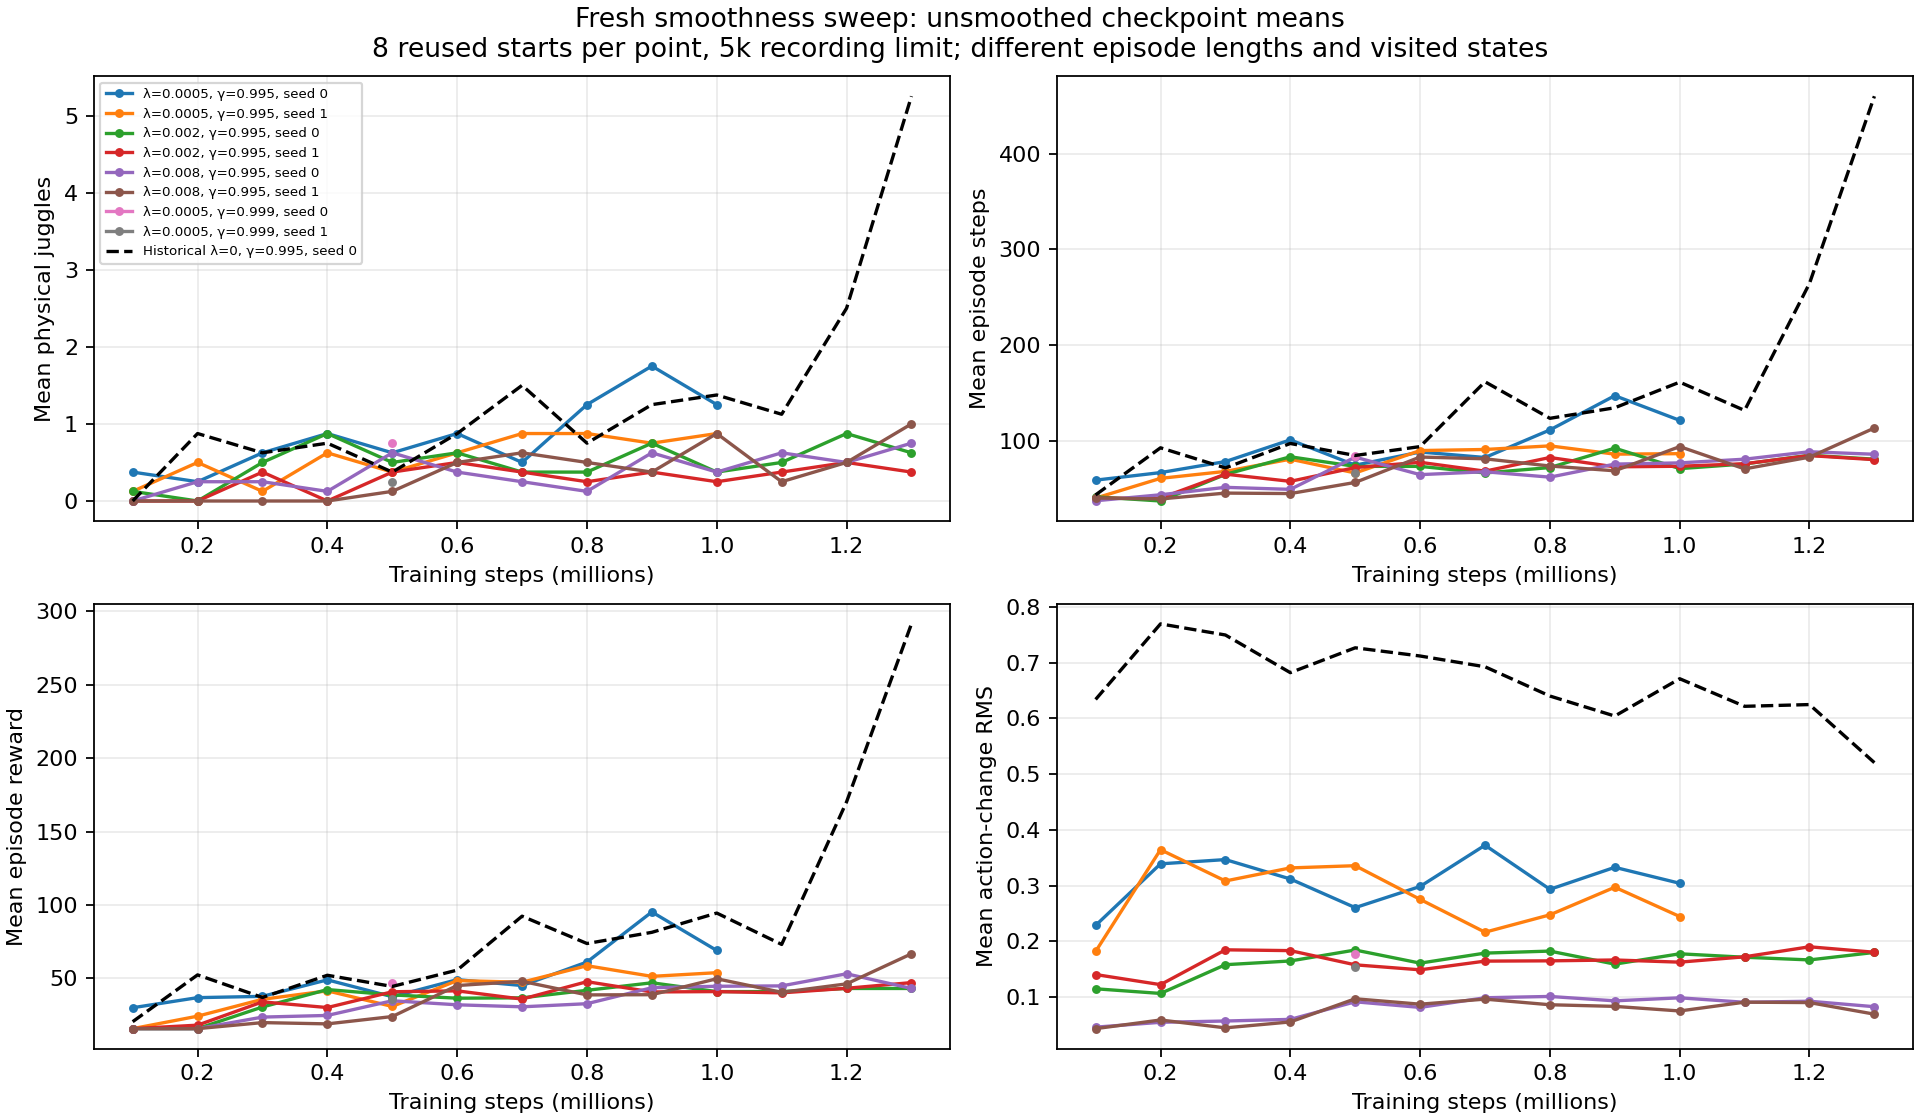

Data behind this chart, as committed beside it:
run, phase, step, weights, episodes, seed_base, horizon, physical_juggles, sensed_juggles, episode_steps, reward, action_delta_rms, median_episode_p95_speed_m_s, median_episode_p95_acceleration_m_s2, median_episode_p95_jerk_m_s3, source
noisy_history_smooth_0005_20261101_seed0, checkpoint_validation, 100000, online, 8, 10000, 5000, 0.375, 0.375, 59.25, 30.0, 0.2288, 1.643, 14.14, 256.8, /scratch/cluster/mrudolph/documents/air-…
noisy_history_smooth_0005_20261101_seed0, checkpoint_validation, 200000, online, 8, 10000, 5000, 0.25, 0.25, 67.12, 36.88, 0.3393, 1.885, 19.4, 353.9, /scratch/cluster/mrudolph/documents/air-…
noisy_history_smooth_0005_20261101_seed0, checkpoint_validation, 300000, online, 8, 10000, 5000, 0.625, 0.375, 78.62, 37.75, 0.3469, 1.734, 17.35, 361.4, /scratch/cluster/mrudolph/documents/air-…
noisy_history_smooth_0005_20261101_seed0, checkpoint_validation, 400000, online, 8, 10000, 5000, 0.875, 0.625, 101.2, 49.0, 0.3121, 1.795, 20.62, 397, /scratch/cluster/mrudolph/documents/air-…
noisy_history_smooth_0005_20261101_seed0, checkpoint_validation, 500000, online, 8, 10000, 5000, 0.625, 0.625, 74.88, 37.5, 0.2607, 1.68, 19.12, 340.2, /scratch/cluster/mrudolph/documents/air-…
noisy_history_smooth_0005_20261101_seed0, checkpoint_validation, 600000, online, 8, 10000, 5000, 0.875, 0.75, 88.62, 49.12, 0.2987, 1.534, 16.31, 306.8, /scratch/cluster/mrudolph/documents/air-…
noisy_history_smooth_0005_20261101_seed0, checkpoint_validation, 700000, online, 8, 10000, 5000, 0.5, 0.625, 82.88, 45.12, 0.3727, 1.862, 20.57, 381.1, /scratch/cluster/mrudolph/documents/air-…
noisy_history_smooth_0005_20261101_seed0, checkpoint_validation, 800000, online, 8, 10000, 5000, 1.25, 1.125, 111.6, 61.12, 0.2936, 1.684, 17.06, 305.4, /scratch/cluster/mrudolph/documents/air-…
noisy_history_smooth_0005_20261101_seed0, checkpoint_validation, 900000, online, 8, 10000, 5000, 1.75, 1.25, 147.4, 95.25, 0.333, 1.905, 22.69, 435.1, /scratch/cluster/mrudolph/documents/air-…
noisy_history_smooth_0005_20261101_seed0, checkpoint_validation, 1000000, online, 8, 10000, 5000, 1.25, 1.0, 121.6, 69.0, 0.3044, 1.889, 18.95, 376.5, /scratch/cluster/mrudolph/documents/air-…
noisy_history_smooth_0005_20261101_seed0, 32_reused_starts, 1000000, online, 32, 700000, 20000, 1.719, 1.375, 155.3, 95.31, 0.3397, 1.896, 19.61, 384, /scratch/cluster/mrudolph/documents/air-…
noisy_history_smooth_0005_20261101_seed0, 32_reused_starts, 1000000, target, 32, 700000, 20000, 2.25, 1.75, 185.2, 118.8, 0.3356, 1.957, 20.03, 409.1, /scratch/cluster/mrudolph/documents/air-…
noisy_history_smooth_0005_20261101_seed1, checkpoint_validation, 100000, online, 8, 10000, 5000, 0.125, 0.125, 40.5, 15.75, 0.182, 1.569, 14.16, 253.9, /scratch/cluster/mrudolph/documents/air-…
noisy_history_smooth_0005_20261101_seed1, checkpoint_validation, 200000, online, 8, 10000, 5000, 0.5, 0.375, 61.12, 24.25, 0.3647, 1.822, 20.33, 378.8, /scratch/cluster/mrudolph/documents/air-…
noisy_history_smooth_0005_20261101_seed1, checkpoint_validation, 300000, online, 8, 10000, 5000, 0.125, 0.25, 68.38, 35.75, 0.3085, 1.8, 16.8, 366.9, /scratch/cluster/mrudolph/documents/air-…
noisy_history_smooth_0005_20261101_seed1, checkpoint_validation, 400000, online, 8, 10000, 5000, 0.625, 0.375, 81.12, 41.5, 0.332, 1.657, 17.91, 359.7, /scratch/cluster/mrudolph/documents/air-…
noisy_history_smooth_0005_20261101_seed1, checkpoint_validation, 500000, online, 8, 10000, 5000, 0.375, 0.375, 66.75, 30.88, 0.3359, 1.838, 19.62, 345.1, /scratch/cluster/mrudolph/documents/air-…
noisy_history_smooth_0005_20261101_seed1, checkpoint_validation, 600000, online, 8, 10000, 5000, 0.625, 0.5, 90.12, 48.5, 0.2755, 1.596, 16.67, 324.2, /scratch/cluster/mrudolph/documents/air-…
noisy_history_smooth_0005_20261101_seed1, checkpoint_validation, 700000, online, 8, 10000, 5000, 0.875, 0.625, 91.25, 47.38, 0.2166, 1.626, 14.99, 293.4, /scratch/cluster/mrudolph/documents/air-…
noisy_history_smooth_0005_20261101_seed1, checkpoint_validation, 800000, online, 8, 10000, 5000, 0.875, 0.5, 95.0, 58.62, 0.2478, 1.577, 15.96, 285.5, /scratch/cluster/mrudolph/documents/air-…
noisy_history_smooth_0005_20261101_seed1, checkpoint_validation, 900000, online, 8, 10000, 5000, 0.75, 0.625, 86.38, 51.38, 0.2973, 1.75, 17.87, 346.3, /scratch/cluster/mrudolph/documents/air-…
noisy_history_smooth_0005_20261101_seed1, checkpoint_validation, 1000000, online, 8, 10000, 5000, 0.875, 0.625, 86.88, 53.88, 0.2448, 1.645, 15.16, 268, /scratch/cluster/mrudolph/documents/air-…
noisy_history_smooth_0005_20261101_seed1, 32_reused_starts, 1000000, online, 32, 700000, 20000, 0.7812, 0.75, 78.0, 47.94, 0.2664, 1.613, 16.58, 305.4, /scratch/cluster/mrudolph/documents/air-…
noisy_history_smooth_0005_20261101_seed1, 32_reused_starts, 1000000, target, 32, 700000, 20000, 0.9375, 0.8438, 85.31, 50.84, 0.2641, 1.622, 16.6, 300.8, /scratch/cluster/mrudolph/documents/air-…
noisy_history_smooth_002_20261101_seed0, checkpoint_validation, 100000, online, 8, 10000, 5000, 0.125, 0.125, 41.88, 15.75, 0.1151, 1.13, 8.982, 114.5, /scratch/cluster/mrudolph/documents/air-…
noisy_history_smooth_002_20261101_seed0, checkpoint_validation, 200000, online, 8, 10000, 5000, 0.0, 0.0, 37.5, 15.75, 0.1067, 1.195, 10.85, 224.5, /scratch/cluster/mrudolph/documents/air-…
noisy_history_smooth_002_20261101_seed0, checkpoint_validation, 300000, online, 8, 10000, 5000, 0.5, 0.375, 65.25, 30.5, 0.1583, 1.729, 15.42, 274.8, /scratch/cluster/mrudolph/documents/air-…
noisy_history_smooth_002_20261101_seed0, checkpoint_validation, 400000, online, 8, 10000, 5000, 0.875, 0.625, 83.62, 42.38, 0.165, 1.724, 16.06, 269.9, /scratch/cluster/mrudolph/documents/air-…
noisy_history_smooth_002_20261101_seed0, checkpoint_validation, 500000, online, 8, 10000, 5000, 0.5, 0.5, 73.62, 38.75, 0.1847, 1.556, 14.43, 273, /scratch/cluster/mrudolph/documents/air-…
noisy_history_smooth_002_20261101_seed0, checkpoint_validation, 600000, online, 8, 10000, 5000, 0.625, 0.25, 73.62, 36.5, 0.1611, 1.318, 14.58, 260.1, /scratch/cluster/mrudolph/documents/air-…
noisy_history_smooth_002_20261101_seed0, checkpoint_validation, 700000, online, 8, 10000, 5000, 0.375, 0.25, 66.75, 36.75, 0.1791, 1.646, 16.78, 318, /scratch/cluster/mrudolph/documents/air-…
noisy_history_smooth_002_20261101_seed0, checkpoint_validation, 800000, online, 8, 10000, 5000, 0.375, 0.25, 72.38, 41.88, 0.1827, 1.607, 16.15, 297.3, /scratch/cluster/mrudolph/documents/air-…
noisy_history_smooth_002_20261101_seed0, checkpoint_validation, 900000, online, 8, 10000, 5000, 0.75, 0.5, 92.62, 47.0, 0.1593, 1.428, 14.18, 263.7, /scratch/cluster/mrudolph/documents/air-…
noisy_history_smooth_002_20261101_seed0, checkpoint_validation, 1000000, online, 8, 10000, 5000, 0.375, 0.375, 71.25, 41.0, 0.1779, 1.647, 17.59, 301.5, /scratch/cluster/mrudolph/documents/air-…
noisy_history_smooth_002_20261101_seed0, checkpoint_validation, 1100000, online, 8, 10000, 5000, 0.5, 0.625, 76.12, 41.0, 0.1717, 1.563, 16.44, 288, /scratch/cluster/mrudolph/documents/air-…
noisy_history_smooth_002_20261101_seed0, checkpoint_validation, 1200000, online, 8, 10000, 5000, 0.875, 0.625, 85.25, 43.12, 0.1669, 1.563, 14.79, 299, /scratch/cluster/mrudolph/documents/air-…
noisy_history_smooth_002_20261101_seed0, checkpoint_validation, 1300000, online, 8, 10000, 5000, 0.625, 0.625, 81.12, 43.12, 0.1803, 1.656, 15.49, 326.1, /scratch/cluster/mrudolph/documents/air-…
noisy_history_smooth_002_20261101_seed0, 32_reused_starts, 1000000, online, 32, 700000, 20000, 0.6875, 0.5312, 80.38, 47.47, 0.15, 1.48, 13.25, 266.4, /scratch/cluster/mrudolph/documents/air-…
noisy_history_smooth_002_20261101_seed0, 32_reused_starts, 1000000, target, 32, 700000, 20000, 0.5625, 0.5312, 75.84, 44.97, 0.1458, 1.343, 13.98, 262.4, /scratch/cluster/mrudolph/documents/air-…
noisy_history_smooth_002_20261101_seed1, checkpoint_validation, 100000, online, 8, 10000, 5000, 0.0, 0.0, 40.25, 15.75, 0.1407, 1.318, 9.652, 185, /scratch/cluster/mrudolph/documents/air-…
noisy_history_smooth_002_20261101_seed1, checkpoint_validation, 200000, online, 8, 10000, 5000, 0.0, 0.0, 40.5, 18.12, 0.1225, 1.297, 11.36, 206.4, /scratch/cluster/mrudolph/documents/air-…
noisy_history_smooth_002_20261101_seed1, checkpoint_validation, 300000, online, 8, 10000, 5000, 0.375, 0.375, 65.5, 34.0, 0.185, 1.562, 15.47, 291.9, /scratch/cluster/mrudolph/documents/air-…
noisy_history_smooth_002_20261101_seed1, checkpoint_validation, 400000, online, 8, 10000, 5000, 0.0, 0.0, 58.0, 30.12, 0.1836, 1.879, 16.83, 329.3, /scratch/cluster/mrudolph/documents/air-…
noisy_history_smooth_002_20261101_seed1, checkpoint_validation, 500000, online, 8, 10000, 5000, 0.375, 0.375, 72.38, 40.88, 0.1581, 1.697, 15.86, 324.1, /scratch/cluster/mrudolph/documents/air-…
noisy_history_smooth_002_20261101_seed1, checkpoint_validation, 600000, online, 8, 10000, 5000, 0.5, 0.375, 77.88, 41.5, 0.1491, 1.598, 16.91, 310.2, /scratch/cluster/mrudolph/documents/air-…
noisy_history_smooth_002_20261101_seed1, checkpoint_validation, 700000, online, 8, 10000, 5000, 0.375, 0.375, 68.62, 35.88, 0.1648, 1.831, 17.86, 315.6, /scratch/cluster/mrudolph/documents/air-…
noisy_history_smooth_002_20261101_seed1, checkpoint_validation, 800000, online, 8, 10000, 5000, 0.25, 0.125, 82.88, 47.75, 0.1653, 1.618, 16.19, 283.7, /scratch/cluster/mrudolph/documents/air-…
noisy_history_smooth_002_20261101_seed1, checkpoint_validation, 900000, online, 8, 10000, 5000, 0.375, 0.125, 73.12, 40.75, 0.1668, 1.695, 17.07, 353.6, /scratch/cluster/mrudolph/documents/air-…
noisy_history_smooth_002_20261101_seed1, checkpoint_validation, 1000000, online, 8, 10000, 5000, 0.25, 0.125, 73.75, 41.0, 0.1629, 1.503, 17.41, 275.2, /scratch/cluster/mrudolph/documents/air-…
noisy_history_smooth_002_20261101_seed1, checkpoint_validation, 1100000, online, 8, 10000, 5000, 0.375, 0.625, 76.38, 40.12, 0.1725, 1.678, 16.39, 299.1, /scratch/cluster/mrudolph/documents/air-…
noisy_history_smooth_002_20261101_seed1, checkpoint_validation, 1200000, online, 8, 10000, 5000, 0.5, 0.5, 84.88, 43.25, 0.1905, 1.522, 15.87, 306.2, /scratch/cluster/mrudolph/documents/air-…
noisy_history_smooth_002_20261101_seed1, checkpoint_validation, 1300000, online, 8, 10000, 5000, 0.375, 0.375, 80.62, 47.12, 0.1807, 1.669, 15.11, 286.7, /scratch/cluster/mrudolph/documents/air-…
noisy_history_smooth_002_20261101_seed1, 32_reused_starts, 1000000, online, 32, 700000, 20000, 0.1875, 0.25, 72.0, 37.66, 0.1728, 1.662, 14.81, 256.1, /scratch/cluster/mrudolph/documents/air-…
noisy_history_smooth_002_20261101_seed1, 32_reused_starts, 1000000, target, 32, 700000, 20000, 0.1875, 0.2188, 73.94, 42.59, 0.1773, 1.684, 15.81, 300.7, /scratch/cluster/mrudolph/documents/air-…
noisy_history_smooth_008_20261101_seed0, checkpoint_validation, 100000, online, 8, 10000, 5000, 0.0, 0.0, 37.75, 15.75, 0.04628, 0.7396, 4.61, 83.97, /scratch/cluster/mrudolph/documents/air-…
noisy_history_smooth_008_20261101_seed0, checkpoint_validation, 200000, online, 8, 10000, 5000, 0.25, 0.25, 44.0, 15.75, 0.05498, 1.059, 6.401, 154.8, /scratch/cluster/mrudolph/documents/air-…
noisy_history_smooth_008_20261101_seed0, checkpoint_validation, 300000, online, 8, 10000, 5000, 0.25, 0.125, 51.75, 23.62, 0.0573, 0.947, 6.848, 148.4, /scratch/cluster/mrudolph/documents/air-…
noisy_history_smooth_008_20261101_seed0, checkpoint_validation, 400000, online, 8, 10000, 5000, 0.125, 0.0, 49.62, 24.75, 0.06023, 1.087, 7.324, 158.3, /scratch/cluster/mrudolph/documents/air-…
noisy_history_smooth_008_20261101_seed0, checkpoint_validation, 500000, online, 8, 10000, 5000, 0.625, 0.625, 83.25, 34.75, 0.09174, 1.255, 9.927, 212, /scratch/cluster/mrudolph/documents/air-…
noisy_history_smooth_008_20261101_seed0, checkpoint_validation, 600000, online, 8, 10000, 5000, 0.375, 0.125, 65.0, 32.0, 0.08169, 1.298, 8.253, 184, /scratch/cluster/mrudolph/documents/air-…
... 41 more rows
